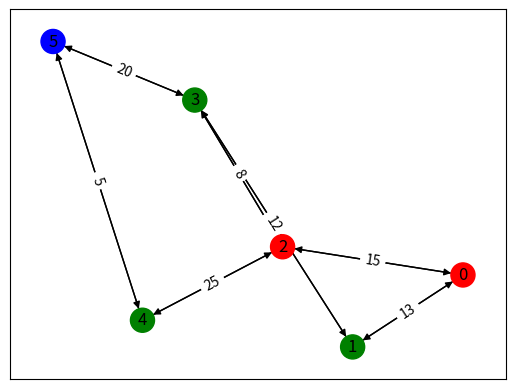

The script that saved this image:
import numpy as np
import networkx as nx
from random import random
import matplotlib.pyplot as plt


class PolymorphicNetwork:
    def __init__(
        self,
        adjacency_matrix,
        node_types=[],
        type_failure_probabilities={},
    ):
        print("node_types", "=" * 20, node_types)  # debug statement
        self.adjacency_matrix = adjacency_matrix
        print("adjacency_matrix=", adjacency_matrix)  # debug statement
        # Move these lines up
        self.networkx_graph = nx.from_numpy_array(
            adjacency_matrix, create_using=nx.DiGraph()
        )
        print(self.networkx_graph.nodes(data=True))  # debug statement
        print("1-" * 10)
        self.networkx_graph = nx.relabel_nodes(
            self.networkx_graph, {i: str(i) for i in range(adjacency_matrix.shape[0])}
        )

        self.node_types = node_types or [0] * adjacency_matrix.shape[0]
        self.type_failure_probabilities = type_failure_probabilities or {}

        # Calculate node failure probabilities based on node types
        node_failure_probabilities = {
            str(i): self.type_failure_probabilities[node_type]
            for i, node_type in enumerate(self.node_types)
        }
        print("@" * 20)
        print(self.node_types)  # debug statement
        print("#" * 10)
        print(
            "node_failure_probabilities==>", node_failure_probabilities
        )  # debug statement

        # Set node attributes: node types and failure probabilities
        nx.set_node_attributes(
            self.networkx_graph,
            dict(enumerate(self.node_types)),
            "node_type",
        )

        nx.set_node_attributes(
            self.networkx_graph,
            {str(i): node_type for i, node_type in enumerate(self.node_types)},
            "node_type",
        )

        nx.set_node_attributes(
            self.networkx_graph,
            node_failure_probabilities,
            "node_failure_probability",
        )


def calculate_edge_reliability(weight):
    return 1 - 1 / (weight + 1)


def depth_first_search(residual_network, source, sink):
    # 创建一个集合以存储访问过的节点
    visited = set()
    # 初始化栈，包含源节点、当前流量和当前路径
    stack = [(source, float("inf"), [])]

    # 当栈不为空时继续搜索
    while stack:
        # 弹出当前节点、当前流量和当前路径
        current_node, current_flow, current_path = stack.pop()

        # 如果当前节点是汇点，返回当前路径和当前流量
        if current_node == sink:
            return current_path + [sink], current_flow

        # 将当前节点添加到访问过的节点集合中
        visited.add(current_node)

        # 遍历当前节点的邻居节点
        # 请注意，我们现在使用了 residual_network.adj[current_node]
        for neighbor, capacity in residual_network.adj[current_node].items():
            # 如果邻居节点没有被访问过且容量大于0，将其添加到栈中
            if neighbor not in visited and capacity["weight"] > 0:
                next_flow = min(current_flow, capacity["weight"])
                stack.append((neighbor, next_flow, current_path + [current_node]))

    # 如果没有找到从源到汇的路径，返回 None 和 0
    return None, 0


def ford_fulkerson(graph, source, sink, cache=None):
    print("#ford_fulkerson improved with cache #")

    if cache is None:
        cache = {}

    graph_key = tuple(sorted(graph.networkx_graph.edges()))  # Creates an immutable key

    if graph_key in cache:
        return cache[graph_key]

    # 使用 graph.networkx_graph.copy() 初始化残余网络
    residual_network = graph.networkx_graph.copy()

    # 初始化最大流量
    max_flow = 0

    # 循环直到不存在可行路径
    while True:
        # 使用深度优先搜索找到一条路径
        path, flow = depth_first_search(residual_network, source, sink)

        # 如果找不到路径，跳出循环
        if not path:
            break

        # 更新残余网络
        for i in range(len(path) - 1):
            u, v = path[i], path[i + 1]
            residual_network[u][v]["weight"] -= flow
            residual_network[v][u]["weight"] += flow

        # 更新最大流量
        max_flow += flow

    cache[graph_key] = max_flow
    return max_flow


def monte_carlo_simulation(network, n_runs=1000):
    node_failure_probabilities = nx.get_node_attributes(
        network.networkx_graph, "node_failure_probability"
    )
    print(
        "monte_carlo_simulation node_failure_probabilities==>",
        node_failure_probabilities,
    )

    success_count = 0
    for _ in range(n_runs):
        working_network = nx.Graph()
        working_network.add_node(str(source))
        working_network.add_node(str(sink))
        working_edges = []
        for u, v, data in network.networkx_graph.edges(data=True):
            u_failure = random() > node_failure_probabilities[str(u)]
            v_failure = random() > node_failure_probabilities[str(v)]

            if u_failure and v_failure:
                working_edges.append((str(u), str(v), data))
        working_network.add_edges_from(working_edges)
        if nx.has_path(working_network, str(source), str(sink)):
            success_count += 1
    return success_count / n_runs


def calculate_node_reliability(network, source, sink):
    node_failure_probabilities = nx.get_node_attributes(
        network.networkx_graph, "node_failure_probability"
    )
    min_cut = ford_fulkerson(network, source, sink)
    edge_reliabilities = {
        (u, v): calculate_edge_reliability(data["weight"])
        for u, v, data in network.networkx_graph.edges(data=True)
    }
    nx.set_edge_attributes(network.networkx_graph, edge_reliabilities, "reliability")

    reliability_estimate = monte_carlo_simulation(network)
    return reliability_estimate


adjacency_matrix_1 = np.array(
    [
        [0, 12, 15, 0, 0, 0],
        [13, 0, 0, 12, 0, 0],
        [15, 0, 0, 8, 25, 0],
        [0, 12, 8, 0, 0, 20],
        [0, 0, 25, 0, 0, 5],
        [0, 0, 0, 20, 5, 0],
    ]
)

source, sink = "0", "5"

node_failure_probabilities = [0.1, 0.2, 0.3, 0.1, 0.05, 0.15]
node_types1 = [0, 1, 0, 1, 1, 2]
type_failure_probabilities = {0: 0.1, 1: 0.2, 2: 0.3}

network_1 = PolymorphicNetwork(
    adjacency_matrix_1,
    node_types=node_types1,
    type_failure_probabilities=type_failure_probabilities,
)

node_colors = {0: "r", 1: "g", 2: "b", 3: "y"}  


# ---可视化---
# 可视化多态网络

node_types_list = []
for _, data in network_1.networkx_graph.nodes(data=True):
    print("#" * 20)
    print(data)  # debug statement
    print(data.keys())  # debug statement
    node_types_list.append(data["node_type"])

# 为每个节点分配颜色
node_color_list = [node_colors[node_type] for node_type in node_types_list]

# 可视化多态网络
pos = nx.spring_layout(network_1.networkx_graph)
nx.draw_networkx_nodes(network_1.networkx_graph, pos, node_color=node_color_list)
nx.draw_networkx_edges(network_1.networkx_graph, pos)
nx.draw_networkx_labels(network_1.networkx_graph, pos)
edge_labels = nx.get_edge_attributes(network_1.networkx_graph, "weight")
nx.draw_networkx_edge_labels(network_1.networkx_graph, pos, edge_labels=edge_labels)
plt.show()


reliability_estimate = calculate_node_reliability(network_1, source, sink)
print("Reliability estimate:", reliability_estimate)
